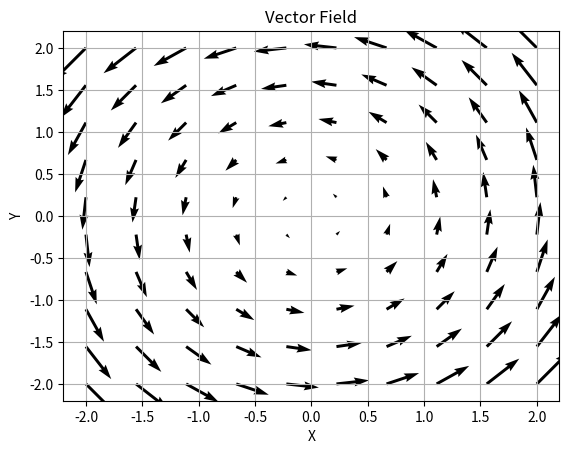

The script that saved this image:
import numpy as np
import matplotlib.pyplot as plt

x = np.linspace(-2, 2, 10)
y = np.linspace(-2, 2, 10)
X, Y = np.meshgrid(x, y)

U = -Y
V = X

plt.quiver(X, Y, U, V)
plt.title("Vector Field")
plt.xlabel("X")
plt.ylabel("Y")
plt.grid(True)
plt.show()
